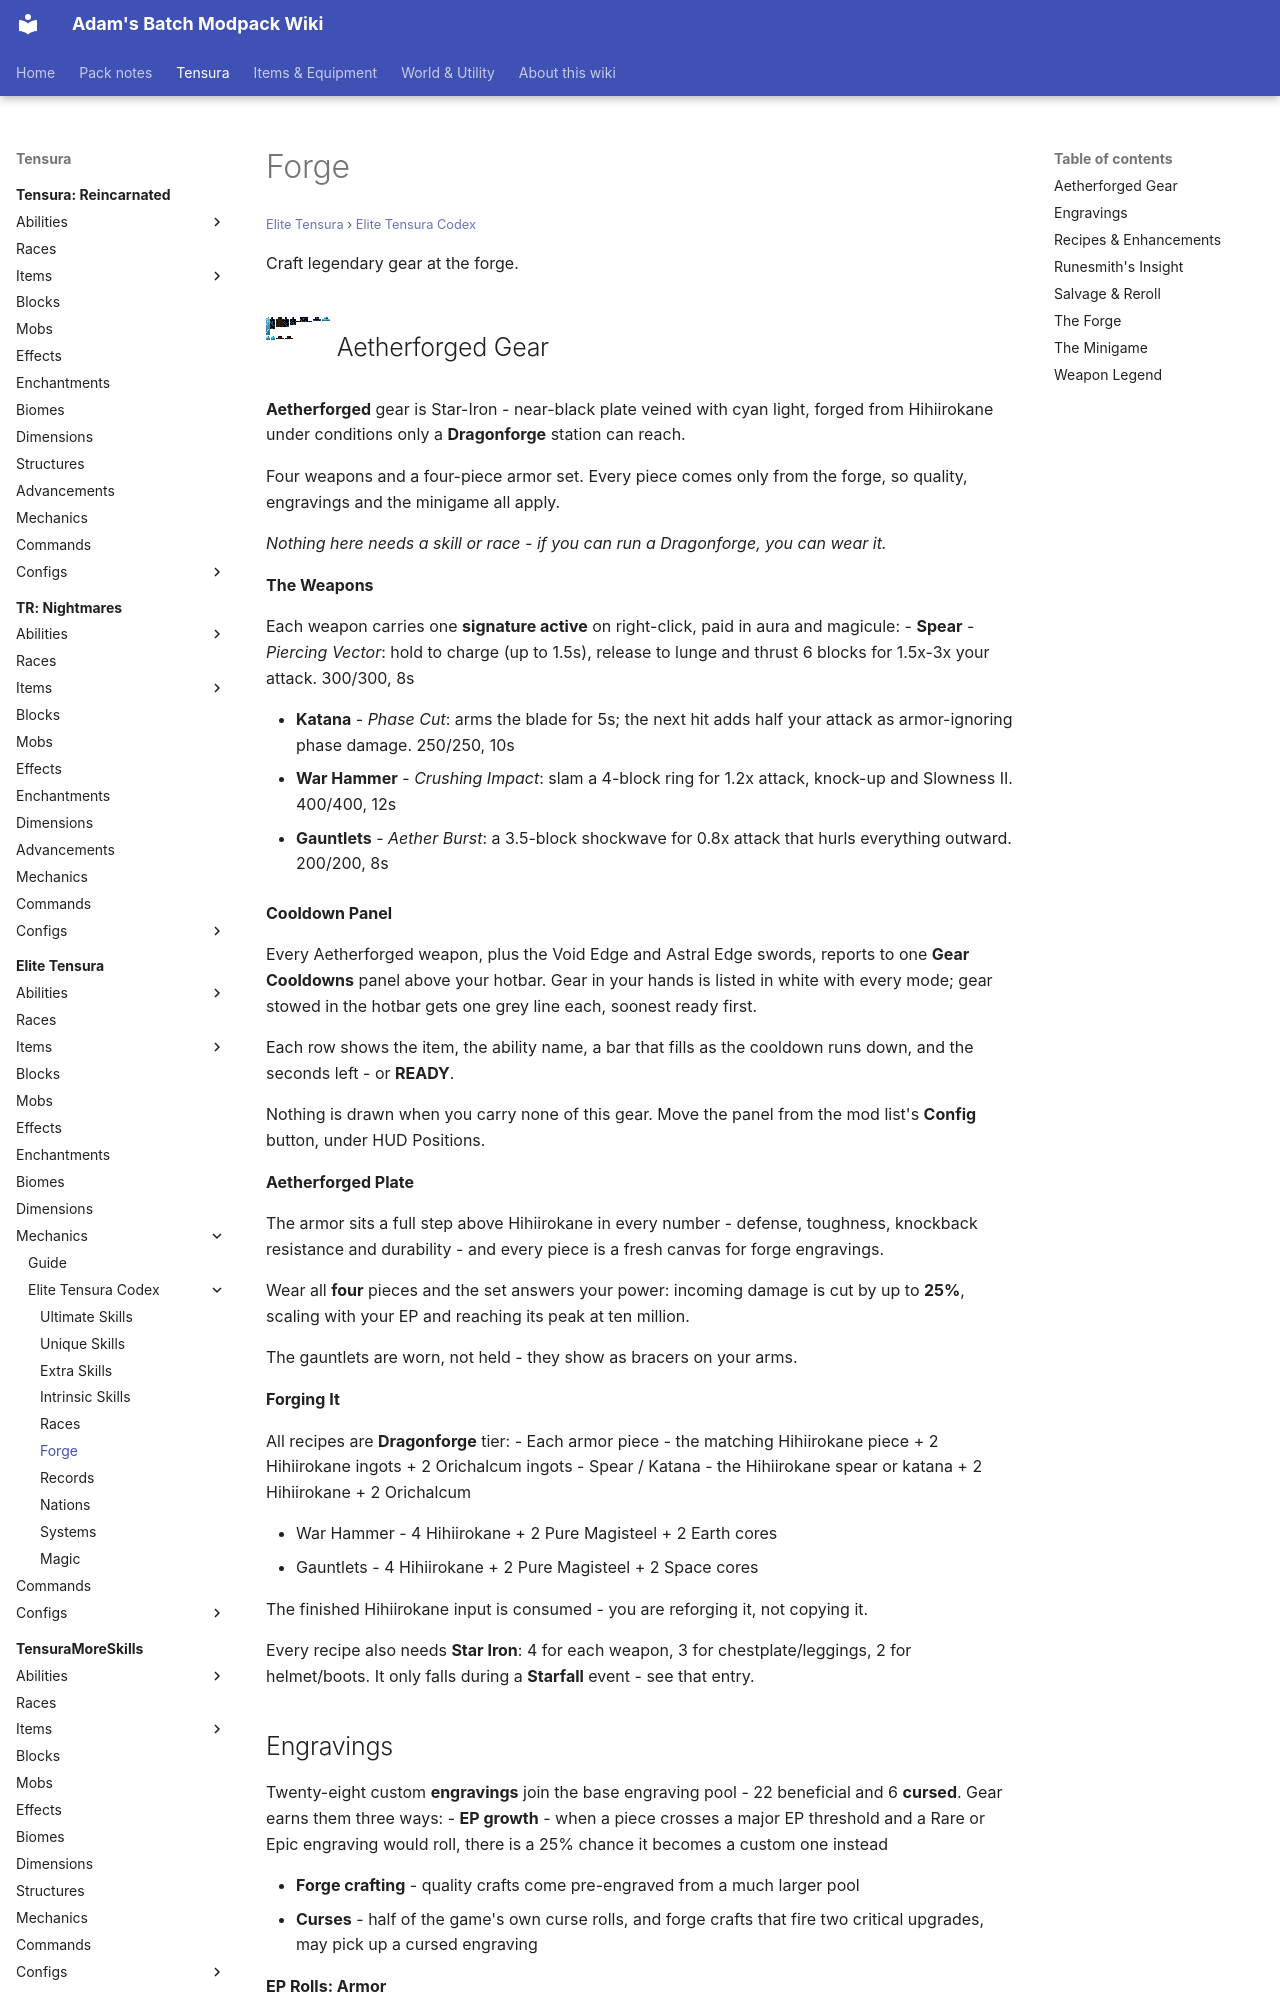

repository: Proteus-Nell/Adams-Batch-MC-Modpack-Wiki · page: elite-tensura/mechanics/guide/forge/index.html · generator: mkdocs

# Forge

<small>[Elite Tensura](../../index.md) &rsaquo; [Elite Tensura Codex](index.md)</small>

Craft legendary gear at the forge.

## ![](../../../assets/icons/elitetensura/item/aetherforged_katana.png) Aetherforged Gear

**Aetherforged** gear is Star-Iron - near-black plate veined with cyan light, forged from Hihiirokane under conditions only a **Dragonforge** station can reach.

Four weapons and a four-piece armor set. Every piece comes only from the forge, so quality, engravings and the minigame all apply.
  
*Nothing here needs a skill or race - if you can run a Dragonforge, you can wear it.*

**The Weapons**

Each weapon carries one **signature active** on right-click, paid in aura and magicule:
- **Spear** - *Piercing Vector*: hold to charge (up to 1.5s), release to lunge and thrust 6 blocks for 1.5x-3x your attack. 300/300, 8s

- **Katana** - *Phase Cut*: arms the blade for 5s; the next hit adds half your attack as armor-ignoring phase damage. 250/250, 10s
- **War Hammer** - *Crushing Impact*: slam a 4-block ring for 1.2x attack, knock-up and Slowness II. 400/400, 12s

- **Gauntlets** - *Aether Burst*: a 3.5-block shockwave for 0.8x attack that hurls everything outward. 200/200, 8s

**Cooldown Panel**

Every Aetherforged weapon, plus the Void Edge and Astral Edge swords, reports to one **Gear Cooldowns** panel above your hotbar. Gear in your hands is listed in white with every mode; gear stowed in the hotbar gets one grey line each, soonest ready first.

Each row shows the item, the ability name, a bar that fills as the cooldown runs down, and the seconds left - or **READY**.
  
Nothing is drawn when you carry none of this gear. Move the panel from the mod list's **Config** button, under HUD Positions.

**Aetherforged Plate**

The armor sits a full step above Hihiirokane in every number - defense, toughness, knockback resistance and durability - and every piece is a fresh canvas for forge engravings.

Wear all **four** pieces and the set answers your power: incoming damage is cut by up to **25%**, scaling with your EP and reaching its peak at ten million.
  
The gauntlets are worn, not held - they show as bracers on your arms.

**Forging It**

All recipes are **Dragonforge** tier:
- Each armor piece - the matching Hihiirokane piece + 2 Hihiirokane ingots + 2 Orichalcum ingots
- Spear / Katana - the Hihiirokane spear or katana + 2 Hihiirokane + 2 Orichalcum

- War Hammer - 4 Hihiirokane + 2 Pure Magisteel + 2 Earth cores
- Gauntlets - 4 Hihiirokane + 2 Pure Magisteel + 2 Space cores
  
The finished Hihiirokane input is consumed - you are reforging it, not copying it.

Every recipe also needs **Star Iron**: 4 for each weapon, 3 for chestplate/leggings, 2 for helmet/boots. It only falls during a **Starfall** event - see that entry.
